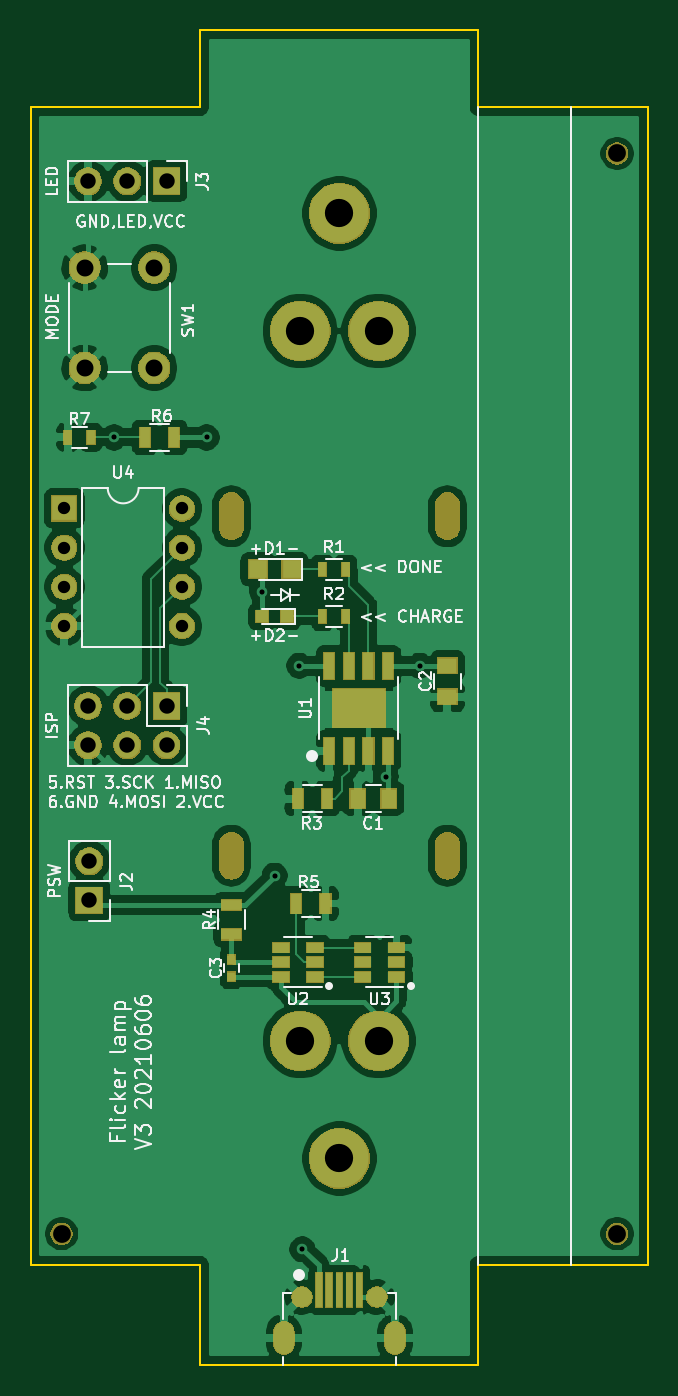
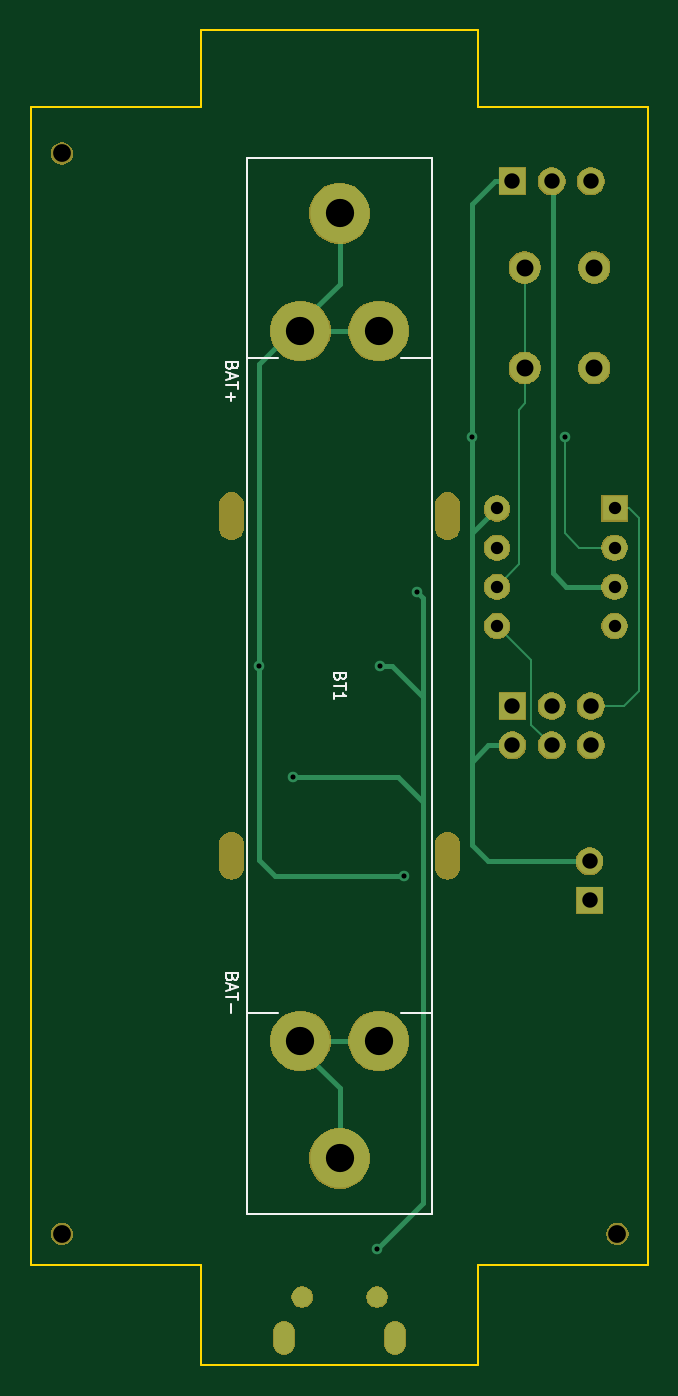
Circuit board: 10 layer files. Board 40.0 x 86.5 mm.
- bottom_copper: flicker_lamp-B_Cu.gbl (4655 bytes)
- bottom_mask: flicker_lamp-B_Mask.gbs (38504 bytes)
- paste: flicker_lamp-B_Paste.gbp (514 bytes)
- bottom_silk: flicker_lamp-B_SilkS.gbo (3228 bytes)
- outline: flicker_lamp-Edge_Cuts.gm1 (1093 bytes)
- top_copper: flicker_lamp-F_Cu.gtl (126038 bytes)
- top_mask: flicker_lamp-F_Mask.gts (45504 bytes)
- paste: flicker_lamp-F_Paste.gtp (2170 bytes)
- top_silk: flicker_lamp-F_SilkS.gto (40128 bytes)
- drill: flicker_lamp.drl (1353 bytes)

=== bottom_copper: flicker_lamp-B_Cu.gbl ===
G04 #@! TF.GenerationSoftware,KiCad,Pcbnew,5.1.5+dfsg1-2build2*
G04 #@! TF.CreationDate,2021-06-06T20:08:15-06:00*
G04 #@! TF.ProjectId,flicker_lamp,666c6963-6b65-4725-9f6c-616d702e6b69,rev?*
G04 #@! TF.SameCoordinates,Original*
G04 #@! TF.FileFunction,Copper,L2,Bot*
G04 #@! TF.FilePolarity,Positive*
%FSLAX46Y46*%
G04 Gerber Fmt 4.6, Leading zero omitted, Abs format (unit mm)*
G04 Created by KiCad (PCBNEW 5.1.5+dfsg1-2build2) date 2021-06-06 20:08:15*
%MOMM*%
%LPD*%
G04 APERTURE LIST*
%ADD10O,1.300000X2.100000*%
%ADD11C,1.300000*%
%ADD12R,1.600000X1.600000*%
%ADD13O,1.600000X1.600000*%
%ADD14C,3.830000*%
%ADD15C,2.000000*%
%ADD16R,1.700000X1.700000*%
%ADD17O,1.700000X1.700000*%
%ADD18C,0.685800*%
%ADD19C,0.304800*%
%ADD20C,0.152400*%
G04 APERTURE END LIST*
D10*
X78600000Y-159130000D03*
X71400000Y-159130000D03*
D11*
X72575000Y-156480000D03*
X77425000Y-156480000D03*
D12*
X57180000Y-105380000D03*
D13*
X64800000Y-113000000D03*
X57180000Y-107920000D03*
X64800000Y-110460000D03*
X57180000Y-110460000D03*
X64800000Y-107920000D03*
X57180000Y-113000000D03*
X64800000Y-105380000D03*
D14*
X77540000Y-139880000D03*
X72460000Y-139880000D03*
X75000000Y-147500000D03*
X75000000Y-86260000D03*
X72460000Y-93880000D03*
X77540000Y-93880000D03*
D15*
X58500000Y-89780000D03*
X63000000Y-89780000D03*
X58500000Y-96280000D03*
X63000000Y-96280000D03*
D16*
X63800000Y-84180000D03*
D17*
X61260000Y-84180000D03*
X58720000Y-84180000D03*
D16*
X58800000Y-130780000D03*
D17*
X58800000Y-128240000D03*
D16*
X63800000Y-118180000D03*
D17*
X63800000Y-120720000D03*
X61260000Y-118180000D03*
X61260000Y-120720000D03*
X58720000Y-118180000D03*
X58720000Y-120720000D03*
D18*
X70000000Y-110780000D03*
X72400000Y-115580000D03*
X78000000Y-122780000D03*
X72600000Y-153380000D03*
X80200000Y-115580000D03*
X70800000Y-129180000D03*
X66400000Y-100780000D03*
X60400000Y-100780000D03*
D19*
X61200000Y-84240000D02*
X61200000Y-106780000D01*
X57180000Y-110460000D02*
X60320000Y-110460000D01*
X61200000Y-109580000D02*
X61200000Y-106780000D01*
X60320000Y-110460000D02*
X61200000Y-109580000D01*
D20*
X56600000Y-118180000D02*
X58720000Y-118180000D01*
X55600000Y-117180000D02*
X56600000Y-118180000D01*
X55600000Y-106007600D02*
X55600000Y-117180000D01*
X56227600Y-105380000D02*
X55600000Y-106007600D01*
X57180000Y-105380000D02*
X56227600Y-105380000D01*
X62600000Y-119380000D02*
X61260000Y-120720000D01*
X62600000Y-115200000D02*
X62600000Y-119380000D01*
X64800000Y-113000000D02*
X62600000Y-115200000D01*
X63000000Y-89780000D02*
X63000000Y-96280000D01*
X63000000Y-98580000D02*
X63000000Y-96280000D01*
X63400000Y-98980000D02*
X63000000Y-98580000D01*
X63400000Y-108980000D02*
X63400000Y-98980000D01*
X64800000Y-110460000D02*
X63400000Y-108980000D01*
D19*
X69600000Y-111180000D02*
X70000000Y-110780000D01*
X72400000Y-115580000D02*
X71600000Y-115580000D01*
X71600000Y-115580000D02*
X69600000Y-117580000D01*
X69600000Y-117580000D02*
X69600000Y-111180000D01*
X78000000Y-122780000D02*
X71200000Y-122780000D01*
X71200000Y-122780000D02*
X69600000Y-124380000D01*
X69600000Y-124380000D02*
X69600000Y-117580000D01*
X69600000Y-150380000D02*
X69600000Y-125580000D01*
X72600000Y-153380000D02*
X69600000Y-150380000D01*
X69600000Y-125580000D02*
X69600000Y-124380000D01*
X75000000Y-90840000D02*
X77540000Y-93380000D01*
X75000000Y-85760000D02*
X75000000Y-90840000D01*
X80200000Y-96040000D02*
X77540000Y-93380000D01*
X80200000Y-116380000D02*
X80200000Y-96040000D01*
X79200000Y-129180000D02*
X70800000Y-129180000D01*
X80200000Y-128180000D02*
X79200000Y-129180000D01*
X80200000Y-116380000D02*
X80200000Y-128180000D01*
X72460000Y-93880000D02*
X77540000Y-93880000D01*
X64954800Y-84180000D02*
X63800000Y-84180000D01*
X66400000Y-85625200D02*
X64954800Y-84180000D01*
X65400000Y-128240000D02*
X58800000Y-128240000D01*
X66400000Y-127180000D02*
X65400000Y-128240000D01*
X66400000Y-122380000D02*
X66400000Y-127180000D01*
X66400000Y-121780000D02*
X66400000Y-122380000D01*
X65400000Y-120720000D02*
X66400000Y-121780000D01*
X63800000Y-120720000D02*
X65400000Y-120720000D01*
X66400000Y-114180000D02*
X66400000Y-122380000D01*
X66400000Y-103360000D02*
X66400000Y-100780000D01*
X66400000Y-100780000D02*
X66400000Y-85625200D01*
X64800000Y-105380000D02*
X66400000Y-106980000D01*
X66400000Y-106980000D02*
X66400000Y-114180000D01*
X66400000Y-103360000D02*
X66400000Y-106980000D01*
D20*
X60400000Y-106980000D02*
X60400000Y-100780000D01*
X59460000Y-107920000D02*
X60400000Y-106980000D01*
X57180000Y-107920000D02*
X59460000Y-107920000D01*
D19*
X75000000Y-142920000D02*
X77540000Y-140380000D01*
X75000000Y-148000000D02*
X75000000Y-142920000D01*
X75168218Y-139880000D02*
X77540000Y-139880000D01*
X72460000Y-139880000D02*
X75168218Y-139880000D01*
M02*

=== bottom_mask: flicker_lamp-B_Mask.gbs (38504 bytes, source omitted) ===
=== paste: flicker_lamp-B_Paste.gbp ===
G04 #@! TF.GenerationSoftware,KiCad,Pcbnew,5.1.5+dfsg1-2build2*
G04 #@! TF.CreationDate,2021-06-06T20:08:15-06:00*
G04 #@! TF.ProjectId,flicker_lamp,666c6963-6b65-4725-9f6c-616d702e6b69,rev?*
G04 #@! TF.SameCoordinates,Original*
G04 #@! TF.FileFunction,Paste,Bot*
G04 #@! TF.FilePolarity,Positive*
%FSLAX46Y46*%
G04 Gerber Fmt 4.6, Leading zero omitted, Abs format (unit mm)*
G04 Created by KiCad (PCBNEW 5.1.5+dfsg1-2build2) date 2021-06-06 20:08:15*
%MOMM*%
%LPD*%
G04 APERTURE LIST*
G04 APERTURE END LIST*
M02*

=== bottom_silk: flicker_lamp-B_SilkS.gbo ===
G04 #@! TF.GenerationSoftware,KiCad,Pcbnew,5.1.5+dfsg1-2build2*
G04 #@! TF.CreationDate,2021-06-06T20:08:15-06:00*
G04 #@! TF.ProjectId,flicker_lamp,666c6963-6b65-4725-9f6c-616d702e6b69,rev?*
G04 #@! TF.SameCoordinates,Original*
G04 #@! TF.FileFunction,Legend,Bot*
G04 #@! TF.FilePolarity,Positive*
%FSLAX46Y46*%
G04 Gerber Fmt 4.6, Leading zero omitted, Abs format (unit mm)*
G04 Created by KiCad (PCBNEW 5.1.5+dfsg1-2build2) date 2021-06-06 20:08:15*
%MOMM*%
%LPD*%
G04 APERTURE LIST*
%ADD10C,0.125000*%
%ADD11C,0.150000*%
G04 APERTURE END LIST*
D10*
X81946428Y-96162142D02*
X81982142Y-96269285D01*
X82017857Y-96305000D01*
X82089285Y-96340714D01*
X82196428Y-96340714D01*
X82267857Y-96305000D01*
X82303571Y-96269285D01*
X82339285Y-96197857D01*
X82339285Y-95912142D01*
X81589285Y-95912142D01*
X81589285Y-96162142D01*
X81625000Y-96233571D01*
X81660714Y-96269285D01*
X81732142Y-96305000D01*
X81803571Y-96305000D01*
X81875000Y-96269285D01*
X81910714Y-96233571D01*
X81946428Y-96162142D01*
X81946428Y-95912142D01*
X82125000Y-96626428D02*
X82125000Y-96983571D01*
X82339285Y-96555000D02*
X81589285Y-96805000D01*
X82339285Y-97055000D01*
X81589285Y-97197857D02*
X81589285Y-97626428D01*
X82339285Y-97412142D02*
X81589285Y-97412142D01*
X82053571Y-97876428D02*
X82053571Y-98447857D01*
X82339285Y-98162142D02*
X81767857Y-98162142D01*
X81946428Y-135762142D02*
X81982142Y-135869285D01*
X82017857Y-135905000D01*
X82089285Y-135940714D01*
X82196428Y-135940714D01*
X82267857Y-135905000D01*
X82303571Y-135869285D01*
X82339285Y-135797857D01*
X82339285Y-135512142D01*
X81589285Y-135512142D01*
X81589285Y-135762142D01*
X81625000Y-135833571D01*
X81660714Y-135869285D01*
X81732142Y-135905000D01*
X81803571Y-135905000D01*
X81875000Y-135869285D01*
X81910714Y-135833571D01*
X81946428Y-135762142D01*
X81946428Y-135512142D01*
X82125000Y-136226428D02*
X82125000Y-136583571D01*
X82339285Y-136155000D02*
X81589285Y-136405000D01*
X82339285Y-136655000D01*
X81589285Y-136797857D02*
X81589285Y-137226428D01*
X82339285Y-137012142D02*
X81589285Y-137012142D01*
X82053571Y-137476428D02*
X82053571Y-138047857D01*
D11*
X81000000Y-138100000D02*
X79000000Y-138100000D01*
X71000000Y-138100000D02*
X69000000Y-138100000D01*
X71000000Y-95660000D02*
X69000000Y-95660000D01*
X81000000Y-95660000D02*
X79000000Y-95660000D01*
X81000000Y-82660000D02*
X69000000Y-82660000D01*
X69000000Y-151100000D02*
X81000000Y-151100000D01*
X81000000Y-151100000D02*
X81000000Y-82660000D01*
X69000000Y-82660000D02*
X69000000Y-151100000D01*
D10*
X74946428Y-116290714D02*
X74982142Y-116397857D01*
X75017857Y-116433571D01*
X75089285Y-116469285D01*
X75196428Y-116469285D01*
X75267857Y-116433571D01*
X75303571Y-116397857D01*
X75339285Y-116326428D01*
X75339285Y-116040714D01*
X74589285Y-116040714D01*
X74589285Y-116290714D01*
X74625000Y-116362142D01*
X74660714Y-116397857D01*
X74732142Y-116433571D01*
X74803571Y-116433571D01*
X74875000Y-116397857D01*
X74910714Y-116362142D01*
X74946428Y-116290714D01*
X74946428Y-116040714D01*
X74589285Y-116683571D02*
X74589285Y-117112142D01*
X75339285Y-116897857D02*
X74589285Y-116897857D01*
X75339285Y-117755000D02*
X75339285Y-117326428D01*
X75339285Y-117540714D02*
X74589285Y-117540714D01*
X74696428Y-117469285D01*
X74767857Y-117397857D01*
X74803571Y-117326428D01*
M02*

=== outline: flicker_lamp-Edge_Cuts.gm1 ===
G04 #@! TF.GenerationSoftware,KiCad,Pcbnew,5.1.5+dfsg1-2build2*
G04 #@! TF.CreationDate,2021-06-06T20:08:15-06:00*
G04 #@! TF.ProjectId,flicker_lamp,666c6963-6b65-4725-9f6c-616d702e6b69,rev?*
G04 #@! TF.SameCoordinates,Original*
G04 #@! TF.FileFunction,Profile,NP*
%FSLAX46Y46*%
G04 Gerber Fmt 4.6, Leading zero omitted, Abs format (unit mm)*
G04 Created by KiCad (PCBNEW 5.1.5+dfsg1-2build2) date 2021-06-06 20:08:15*
%MOMM*%
%LPD*%
G04 APERTURE LIST*
%ADD10C,0.100000*%
G04 APERTURE END LIST*
D10*
X84000000Y-74380000D02*
X84000000Y-79380000D01*
X66000000Y-74380000D02*
X84000000Y-74380000D01*
X66000000Y-79380000D02*
X66000000Y-74380000D01*
X66000000Y-79380000D02*
X55000000Y-79380000D01*
X84000000Y-79380000D02*
X95000000Y-79380000D01*
X95000000Y-154380000D02*
X95000000Y-79380000D01*
X55000000Y-154380000D02*
X55000000Y-79380000D01*
X66000000Y-154380000D02*
X55000000Y-154380000D01*
X84000000Y-154380000D02*
X95000000Y-154380000D01*
X84000000Y-160880000D02*
X84000000Y-154380000D01*
X66000000Y-160880000D02*
X84000000Y-160880000D01*
X66000000Y-154380000D02*
X66000000Y-160880000D01*
M02*

=== top_copper: flicker_lamp-F_Cu.gtl (126038 bytes, source omitted) ===
=== top_mask: flicker_lamp-F_Mask.gts (45504 bytes, source omitted) ===
=== paste: flicker_lamp-F_Paste.gtp ===
G04 #@! TF.GenerationSoftware,KiCad,Pcbnew,5.1.5+dfsg1-2build2*
G04 #@! TF.CreationDate,2021-06-06T20:08:15-06:00*
G04 #@! TF.ProjectId,flicker_lamp,666c6963-6b65-4725-9f6c-616d702e6b69,rev?*
G04 #@! TF.SameCoordinates,Original*
G04 #@! TF.FileFunction,Paste,Top*
G04 #@! TF.FilePolarity,Positive*
%FSLAX46Y46*%
G04 Gerber Fmt 4.6, Leading zero omitted, Abs format (unit mm)*
G04 Created by KiCad (PCBNEW 5.1.5+dfsg1-2build2) date 2021-06-06 20:08:15*
%MOMM*%
%LPD*%
G04 APERTURE LIST*
%ADD10R,0.500000X0.600000*%
%ADD11R,0.500000X0.900000*%
%ADD12R,0.800000X0.800000*%
%ADD13R,1.200000X1.200000*%
%ADD14R,1.060000X0.650000*%
%ADD15R,3.402000X2.513000*%
%ADD16R,0.700000X1.700000*%
%ADD17R,0.400000X2.250000*%
%ADD18R,0.700000X1.300000*%
%ADD19R,1.250000X1.000000*%
%ADD20R,1.300000X0.700000*%
%ADD21R,1.000000X1.250000*%
G04 APERTURE END LIST*
D10*
X68000000Y-134630000D03*
X68000000Y-135730000D03*
D11*
X58900000Y-100780000D03*
X57400000Y-100780000D03*
X73900000Y-112380000D03*
X75400000Y-112380000D03*
X73900000Y-109330000D03*
X75400000Y-109330000D03*
D12*
X70000000Y-112380000D03*
X71600000Y-112380000D03*
D13*
X69700000Y-109330000D03*
X71900000Y-109330000D03*
D14*
X78700000Y-135730000D03*
X78700000Y-134780000D03*
X78700000Y-133830000D03*
X76500000Y-133830000D03*
X76500000Y-135730000D03*
X76500000Y-134780000D03*
X73400000Y-135730000D03*
X73400000Y-134780000D03*
X73400000Y-133830000D03*
X71200000Y-133830000D03*
X71200000Y-135730000D03*
X71200000Y-134780000D03*
D15*
X76250000Y-118330000D03*
D16*
X74345000Y-115580000D03*
X75615000Y-115580000D03*
X76885000Y-115580000D03*
X78155000Y-115580000D03*
X78155000Y-121080000D03*
X76885000Y-121080000D03*
X75615000Y-121080000D03*
X74345000Y-121080000D03*
D17*
X76300000Y-156005000D03*
X75650000Y-156005000D03*
X75000000Y-156005000D03*
X74350000Y-156005000D03*
X73700000Y-156005000D03*
D18*
X64300000Y-100780000D03*
X62400000Y-100780000D03*
D19*
X82000000Y-115580000D03*
X82000000Y-117580000D03*
D18*
X72200000Y-130980000D03*
X74100000Y-130980000D03*
D20*
X68000000Y-132980000D03*
X68000000Y-131080000D03*
D18*
X74200000Y-124180000D03*
X72300000Y-124180000D03*
D21*
X78200000Y-124180000D03*
X76200000Y-124180000D03*
M02*

=== top_silk: flicker_lamp-F_SilkS.gto (40128 bytes, source omitted) ===
=== drill: flicker_lamp.drl ===
M48
; DRILL file {KiCad 5.1.5+dfsg1-2build2} date Sun 06 Jun 2021 08:08:18 PM MDT
; FORMAT={3:3/ absolute / metric / suppress leading zeros}
; #@! TF.CreationDate,2021-06-06T20:08:18-06:00
; #@! TF.GenerationSoftware,Kicad,Pcbnew,5.1.5+dfsg1-2build2
FMAT,2
METRIC,TZ
T1C0.330
T2C0.700
T3C0.800
T4C1.000
T5C1.100
T6C1.830
T7C1.152
T8C1.500
%
G90
G05
T1
X60400Y-100780
X66400Y-100780
X70000Y-110780
X70800Y-129180
X72400Y-115580
X72600Y-153380
X78000Y-122780
X80200Y-115580
T3
X57180Y-105380
X57180Y-107920
X57180Y-110460
X57180Y-113000
X64800Y-105380
X64800Y-107920
X64800Y-110460
X64800Y-113000
T4
X58720Y-118180
X58720Y-120720
X61260Y-118180
X61260Y-120720
X63800Y-118180
X63800Y-120720
X58720Y-84180
X61260Y-84180
X63800Y-84180
X58800Y-128240
X58800Y-130780
T5
X58500Y-89780
X58500Y-96280
X63000Y-89780
X63000Y-96280
T6
X72460Y-93880
X72460Y-139880
X75000Y-86260
X75000Y-147500
X77540Y-93880
X77540Y-139880
T7
X57000Y-152380
X93000Y-152380
X93000Y-82380
T2
G00X71400Y-159530
M15
G01X71400Y-158730
M16
G05
G00X72575Y-156480
M15
G01X72575Y-156480
M16
G05
G00X77425Y-156480
M15
G01X77425Y-156480
M16
G05
G00X78600Y-159530
M15
G01X78600Y-158730
M16
G05
T8
G00X82000Y-128630
M15
G01X82000Y-127130
M16
G05
G00X82000Y-106630
M15
G01X82000Y-105130
M16
G05
G00X68000Y-106630
M15
G01X68000Y-105130
M16
G05
G00X68000Y-128630
M15
G01X68000Y-127130
M16
G05
T0
M30

